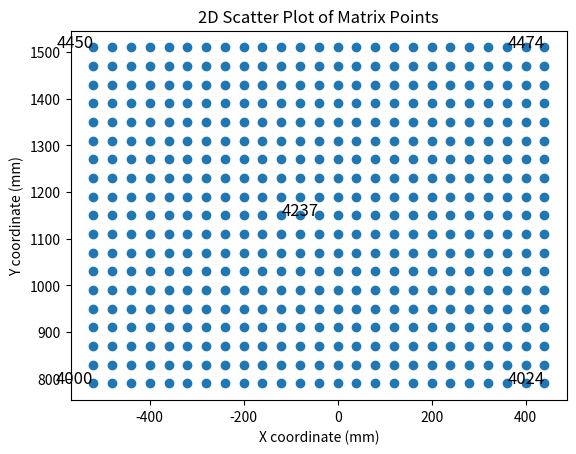

This chart was generated by the following Python code:
import numpy as np

# Define the number of rows and columns
num_rows = 19
num_cols = 25

# z = 1300.0 # 1st plane is forward 1300 mm for plane 1
z = 650.0 # 2nd plane, /3DPTV_Illmenau/2025_03_05_Data_set/Target_Positions_BOI.pdf

# Define the spacing between points
spacing = 40.0

# Initialize the matrix with zeros
matrix = np.zeros((num_rows * num_cols, 4))

# Fill the matrix with the appropriate values
id_counter = 4000
for i in range(num_rows):
    for j in range(num_cols):
        index = i * num_cols + j
        matrix[index, 0] = id_counter
        matrix[index, 1] = j * spacing
        matrix[index, 2] = i * spacing
        matrix[index, 3] = z
        id_counter += 1


# Shift the matrix by 1190 - 400 mm up in y direction
matrix[:, 2] += (1190 - 400)

# Shift the matrix by 13 * 40 mm to the left
matrix[:, 1] -= (13 * spacing)

# Adjust the middle grid point at 10th row and 13th column to become at (0, 1190, 1300)
middle_index = (10 - 1) * num_cols + (13 - 1)
# matrix[middle_index, 1] = 0
# matrix[middle_index, 2] = 1190
# matrix[middle_index, 3] = 1300

# Save the matrix to a file
np.savetxt('plane2.txt', matrix, fmt='%4d\t%.2f\t%.2f\t%.2f')

import matplotlib.pyplot as plt

# Create a scatter plot
plt.scatter(matrix[:, 1], matrix[:, 2])

# Annotate the middle point
plt.text(matrix[middle_index, 1], matrix[middle_index, 2], str(int(matrix[middle_index, 0])), fontsize=12, ha='right')

# Annotate the corners
corner_indices = [0, num_cols - 1, (num_rows - 1) * num_cols, num_rows * num_cols - 1]
for idx in corner_indices:
    plt.text(matrix[idx, 1], matrix[idx, 2], str(int(matrix[idx, 0])), fontsize=12, ha='right')

# Set labels and title
plt.xlabel('X coordinate (mm)')
plt.ylabel('Y coordinate (mm)')
plt.title('2D Scatter Plot of Matrix Points')

# Show the plot
plt.show()
